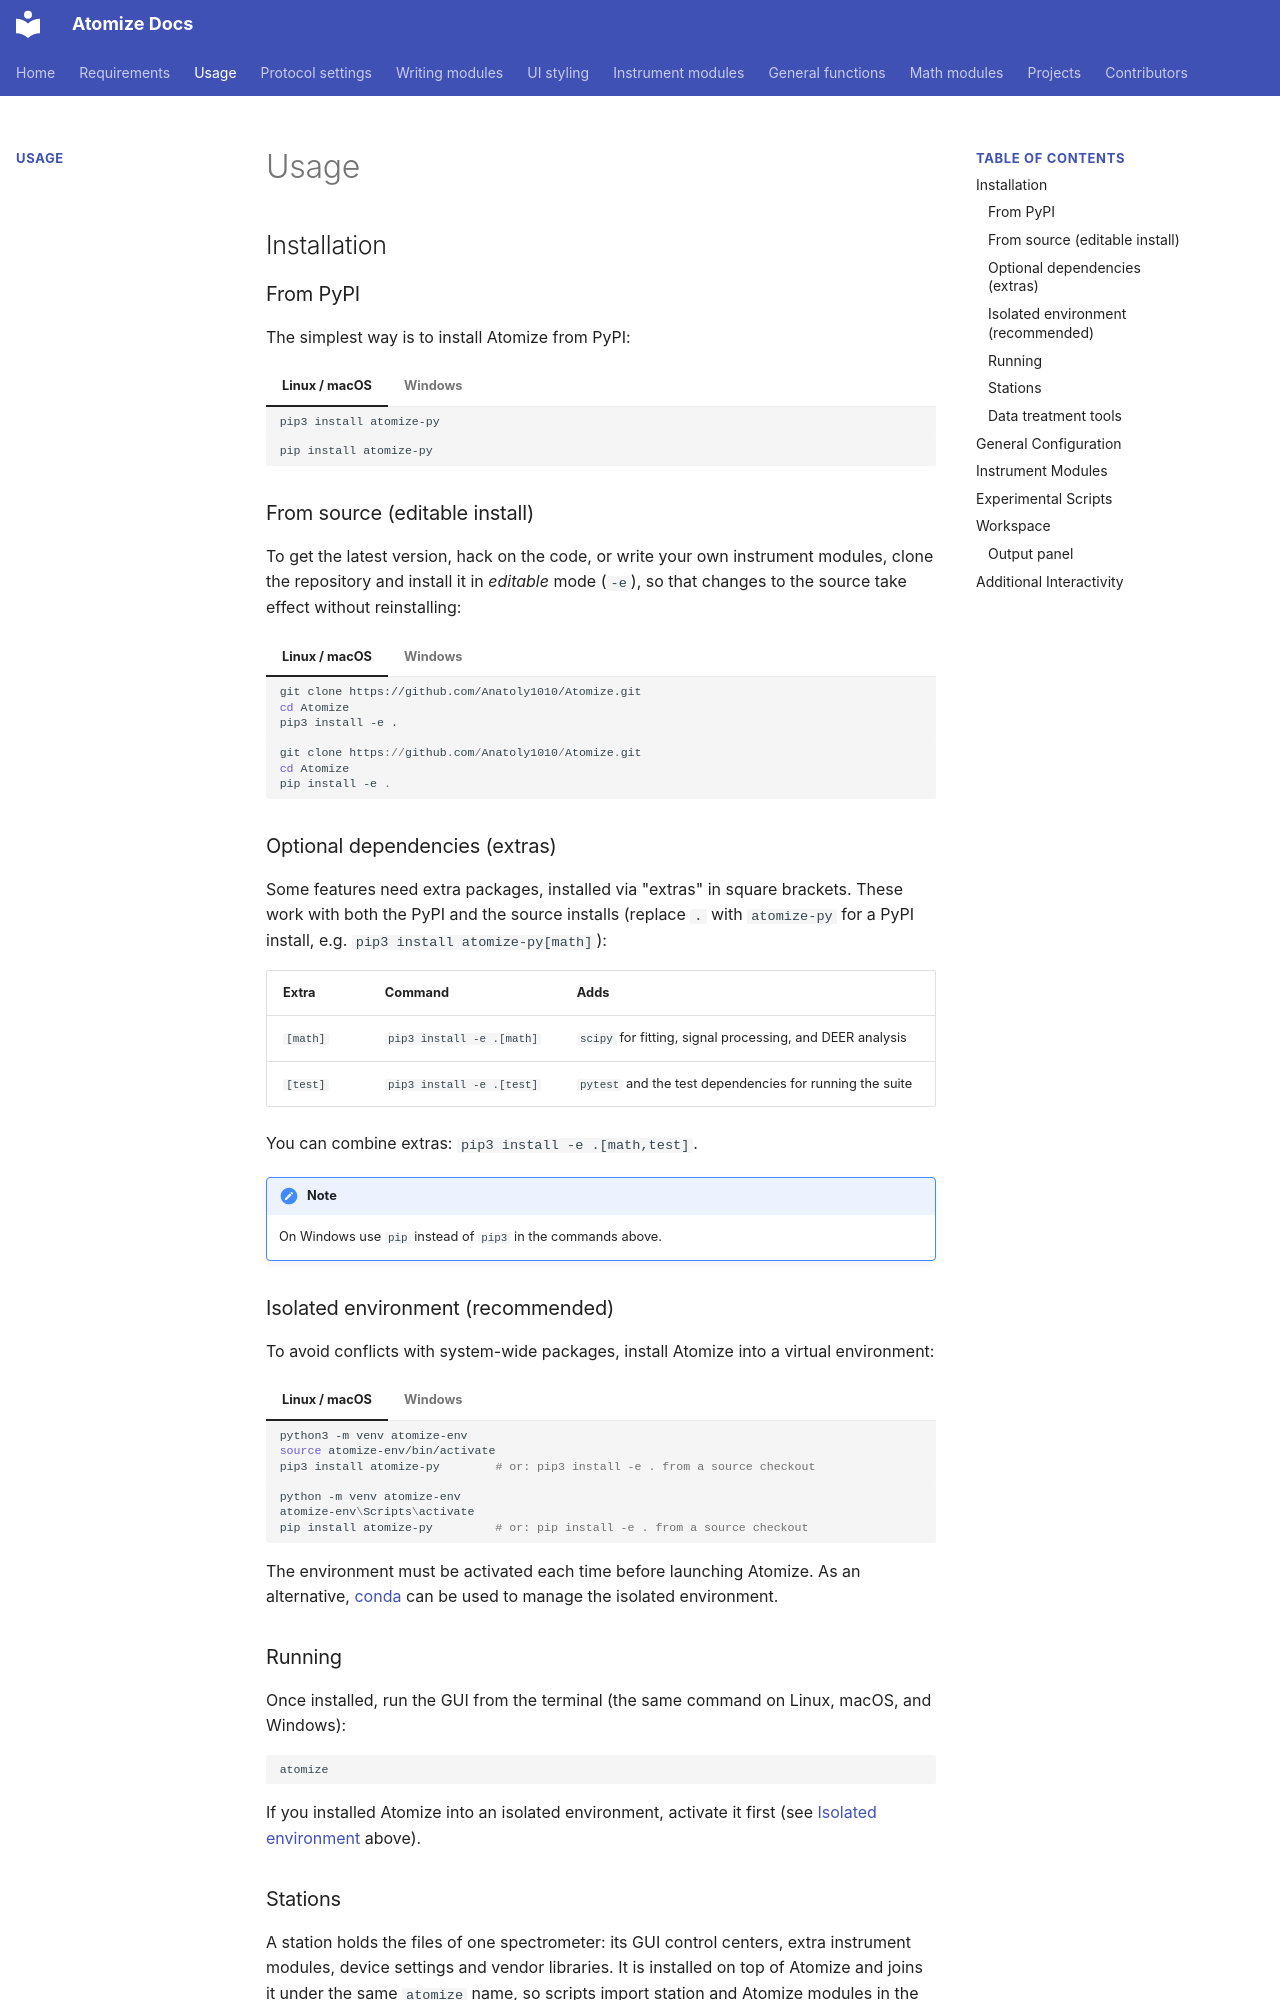

repository: Anatoly1010/atomize_docs · page: usage/index.html · generator: mkdocs

# Usage

## Installation

### From PyPI

The simplest way is to install Atomize from PyPI:

=== "Linux / macOS"

    ```bash
    pip3 install atomize-py
    ```

=== "Windows"

    ```powershell
    pip install atomize-py
    ```

### From source (editable install)

To get the latest version, hack on the code, or write your own instrument
modules, clone the repository and install it in *editable* mode (`-e`), so
that changes to the source take effect without reinstalling:

=== "Linux / macOS"

    ```bash
    git clone https://github.com/Anatoly1010/Atomize.git
    cd Atomize
    pip3 install -e .
    ```

=== "Windows"

    ```powershell
    git clone https://github.com/Anatoly1010/Atomize.git
    cd Atomize
    pip install -e .
    ```

### Optional dependencies (extras)

Some features need extra packages, installed via "extras" in square brackets.
These work with both the PyPI and the source installs (replace `.` with
`atomize-py` for a PyPI install, e.g. `pip3 install atomize-py[math]`):

| Extra    | Command                   | Adds                                                       |
| -------- | ------------------------- | --------------------------------------------------------- |
| `[math]` | `pip3 install -e .[math]` | `scipy` for fitting, signal processing, and DEER analysis |
| `[test]` | `pip3 install -e .[test]` | `pytest` and the test dependencies for running the suite   |

You can combine extras: `pip3 install -e .[math,test]`.

!!! note
    On Windows use `pip` instead of `pip3` in the commands above.

### Isolated environment (recommended)

To avoid conflicts with system-wide packages, install Atomize into a virtual
environment:

=== "Linux / macOS"

    ```bash
    python3 -m venv atomize-env
    source atomize-env/bin/activate
    pip3 install atomize-py        # or: pip3 install -e . from a source checkout
    ```

=== "Windows"

    ```powershell
    python -m venv atomize-env
    atomize-env\Scripts\activate
    pip install atomize-py         # or: pip install -e . from a source checkout
    ```

The environment must be activated each time before launching Atomize. As an
alternative, [conda](https://docs.conda.io/) can be used to manage the isolated
environment.

### Running

Once installed, run the GUI from the terminal (the same command on Linux,
macOS, and Windows):

```bash
atomize
```

If you installed Atomize into an isolated environment, activate it first (see
[Isolated environment](#isolated-environment-recommended) above).
